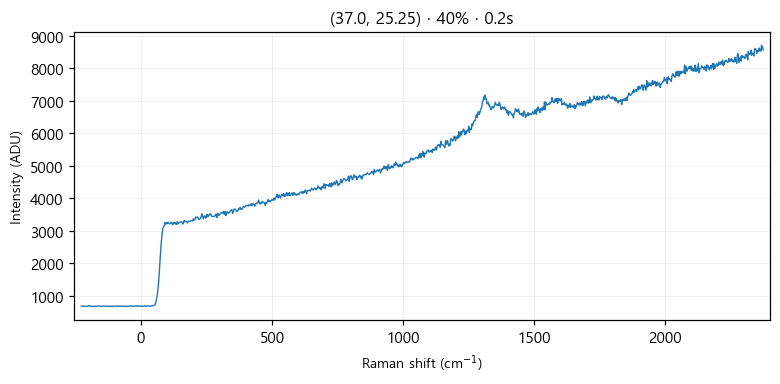

Values plotted in this chart, from the file beside it:
# laser_power_pct, 40
# exposure_time, 0.2
# laser_nm, 532
# mode, single
pixel, raman_shift_cm-1, wavelength_nm, intensity
0, -227.1, 525.7, 675
1, -224, 525.8, 674
2, -220.9, 525.8, 674
3, -217.9, 525.9, 683
4, -214.8, 526, 672
5, -211.7, 526.1, 665
6, -208.7, 526.2, 670
7, -205.6, 526.3, 673
8, -202.5, 526.3, 672
9, -199.5, 526.4, 680
10, -196.4, 526.5, 691
11, -193.3, 526.6, 682
12, -190.3, 526.7, 666
13, -187.2, 526.8, 671
14, -184.2, 526.9, 673
15, -181.1, 526.9, 668
16, -178.1, 527, 668
17, -175, 527.1, 667
18, -171.9, 527.2, 675
19, -168.9, 527.3, 674
20, -165.8, 527.4, 679
21, -162.8, 527.5, 674
22, -159.7, 527.5, 683
23, -156.7, 527.6, 685
24, -153.6, 527.7, 673
25, -150.6, 527.8, 669
26, -147.6, 527.9, 671
27, -144.5, 528, 670
28, -141.5, 528, 676
29, -138.4, 528.1, 672
30, -135.4, 528.2, 674
31, -132.4, 528.3, 684
32, -129.3, 528.4, 676
33, -126.3, 528.5, 664
34, -123.2, 528.6, 671
35, -120.2, 528.6, 670
36, -117.2, 528.7, 676
37, -114.1, 528.8, 669
38, -111.1, 528.9, 674
39, -108.1, 529, 676
40, -105.1, 529.1, 665
41, -102, 529.1, 671
42, -99.01, 529.2, 680
43, -95.99, 529.3, 672
44, -92.97, 529.4, 668
45, -89.94, 529.5, 681
46, -86.92, 529.6, 686
47, -83.91, 529.7, 670
48, -80.89, 529.7, 671
49, -77.87, 529.8, 672
50, -74.86, 529.9, 675
51, -71.84, 530, 667
52, -68.83, 530.1, 677
53, -65.82, 530.2, 678
54, -62.81, 530.2, 673
55, -59.8, 530.3, 668
... 968 more rows
